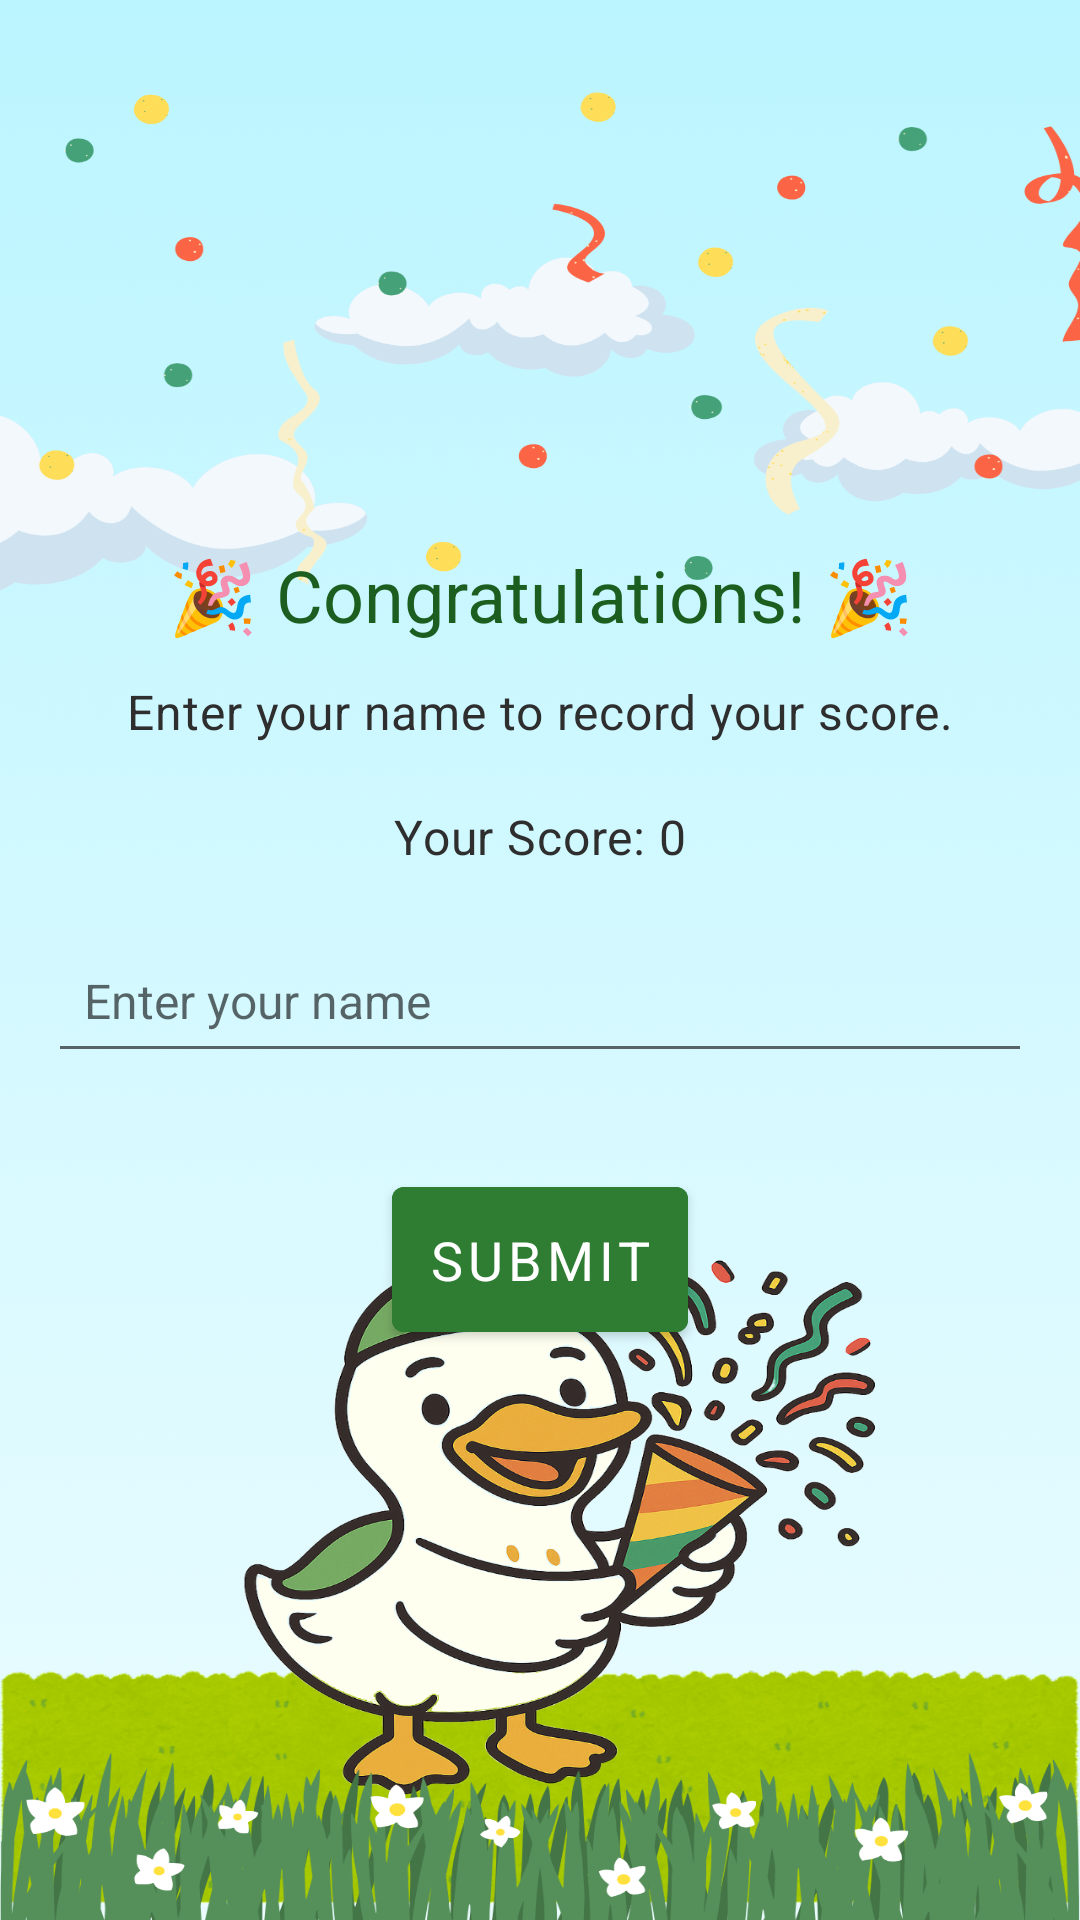

Layout XML and referenced resources for this Android screen:
<!-- AndroidManifest.xml: application theme AppTheme -->
<!-- res/layout/activity_enter_name.xml -->
<?xml version="1.0" encoding="utf-8"?>
<androidx.constraintlayout.widget.ConstraintLayout
    xmlns:android="http://schemas.android.com/apk/res/android"
    xmlns:app="http://schemas.android.com/apk/res-auto"
    android:layout_width="match_parent"
    android:layout_height="match_parent"
    android:padding="16dp"
    android:background="@drawable/bg_congrats" >

    <LinearLayout
        android:id="@+id/centeredContent"
        android:layout_width="0dp"
        android:layout_height="wrap_content"
        android:orientation="vertical"
        android:gravity="center"
        app:layout_constraintTop_toTopOf="parent"
        app:layout_constraintBottom_toBottomOf="parent"
        app:layout_constraintStart_toStartOf="parent"
        app:layout_constraintEnd_toEndOf="parent">

        
        <TextView
            android:id="@+id/titleText"
            style="@style/TitleText"
            android:layout_width="match_parent"
            android:layout_height="wrap_content"
            android:text="🎉 Congratulations! 🎉"
            android:gravity="center"
            android:layout_marginBottom="12dp" />

        
        <TextView
            android:id="@+id/enterNameText"
            style="@style/BodyText"
            android:layout_width="match_parent"
            android:layout_height="wrap_content"
            android:text="Enter your name to record your score."
            android:gravity="center"
            android:layout_marginBottom="20dp" />

        
        <TextView
            android:id="@+id/scoreText"
            style="@style/BodyText"
            android:layout_width="match_parent"
            android:layout_height="wrap_content"
            android:text="Your Score: 0"
            android:gravity="center"
            android:layout_marginBottom="20dp" />

        
        <EditText
            android:id="@+id/nameInput"
            android:layout_width="match_parent"
            android:layout_height="wrap_content"
            android:hint="Enter your name"
            android:inputType="textPersonName"
            android:minHeight="48dp"
            android:padding="12dp"
            android:textSize="16sp"
            android:layout_marginBottom="24dp"
            android:imeOptions="actionDone"
            android:maxLines="1" />

        
        <com.google.android.material.button.MaterialButton
            android:id="@+id/submitButton"
            style="@style/GreenButton"
            android:layout_width="wrap_content"
            android:layout_height="wrap_content"
            android:text="Submit" />
    </LinearLayout>

</androidx.constraintlayout.widget.ConstraintLayout>
<!-- resources referenced by this layout -->
<resources>
  <!-- drawable bg_congrats: png bitmap (drawable, 807018 bytes) -->
  <style name="BodyText" parent="TextAppearance.Material3.BodyMedium">
          <item name="android:textColor">#2E2E2E</item> 
          <item name="android:fontFamily">sans-serif</item>
          <item name="android:textSize">16sp</item>
      </style>
  <style name="GreenButton" parent="Widget.MaterialComponents.Button">
          <item name="android:backgroundTint">#2E7D32</item>
          <item name="android:textColor">#FFFFFF</item>
          <item name="android:padding">12dp</item>
          <item name="android:layout_margin">8dp</item>
          <item name="android:gravity">center</item>
          <item name="android:textSize">18sp</item>
          <item name="android:fontFamily">sans-serif</item>
      </style>
  <style name="TitleText" parent="TextAppearance.Material3.TitleLarge">
          <item name="android:textColor">#1B5E20</item> 
          <item name="android:fontFamily">sans-serif</item>
          <item name="android:textSize">24sp</item>
      </style>
  <style name="AppTheme" parent="Theme.MaterialComponents.Light.NoActionBar">
          <item name="android:windowBackground">#9AB192</item>
          <item name="colorPrimary">@android:color/transparent</item>
          <item name="colorPrimaryVariant">#1B5E20</item>
          <item name="colorOnPrimary">#2E2E2E</item>
          <item name="colorSecondary">#66BB6A</item>
          <item name="colorSecondaryVariant">#338A3E</item>
          <item name="colorOnSecondary">#000000</item>
          <item name="android:buttonStyle">@style/GreenButton</item>
          <item name="toolbarStyle">@style/CustomToolbar</item>
          <item name="alertDialogTheme">@style/CustomAlertDialog</item>
      </style>
  <style name="CustomToolbar" parent="Widget.MaterialComponents.Toolbar">
          <item name="titleTextAppearance">@style/ActionBarTitleText</item>
      </style>
  <style name="CustomAlertDialog" parent="Theme.MaterialComponents.Light.Dialog.Alert">
          <item name="android:textColorPrimary">#000000</item>
          <item name="buttonBarPositiveButtonStyle">@style/DialogButtonStyle</item>
          <item name="buttonBarNeutralButtonStyle">@style/DialogButtonStyle</item>
          <item name="buttonBarNegativeButtonStyle">@style/DialogButtonStyle</item>
      </style>
  <style name="ActionBarTitleText" parent="TextAppearance.Widget.AppCompat.Toolbar.Title">
          <item name="android:textColor">#2E2E2E</item>
          <item name="android:textSize">20sp</item>
          <item name="android:fontFamily">sans-serif-medium</item>
      </style>
  <style name="DialogButtonStyle" parent="Widget.AppCompat.Button.ButtonBar.AlertDialog">
          <item name="android:textColor">#1B5E20</item>
      </style>
</resources>
